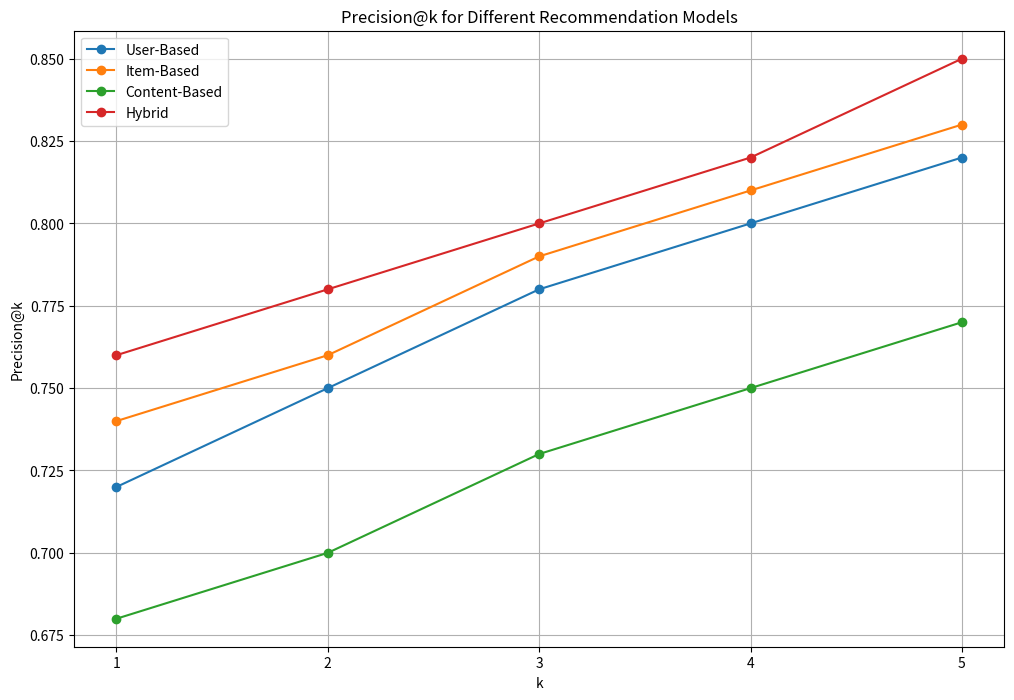

This chart was generated by the following Python code:
import numpy as np
import matplotlib.pyplot as plt

# Generating detailed analysis data (example values)
# Simulated data for Precision@k for different models
precision_at_k = {
    'User-Based': [0.72, 0.75, 0.78, 0.80, 0.82],
    'Item-Based': [0.74, 0.76, 0.79, 0.81, 0.83],
    'Content-Based': [0.68, 0.70, 0.73, 0.75, 0.77],
    'Hybrid': [0.76, 0.78, 0.80, 0.82, 0.85]
}

k_values = [1, 2, 3, 4, 5]

# Plotting Precision@k for different models
plt.figure(figsize=(12, 8))
for model, precisions in precision_at_k.items():
    plt.plot(k_values, precisions, marker='o', label=model)

plt.xlabel('k')
plt.ylabel('Precision@k')
plt.title('Precision@k for Different Recommendation Models')
plt.legend()
plt.grid(True)
plt.xticks(k_values)

# Display the plot
plt.show()
